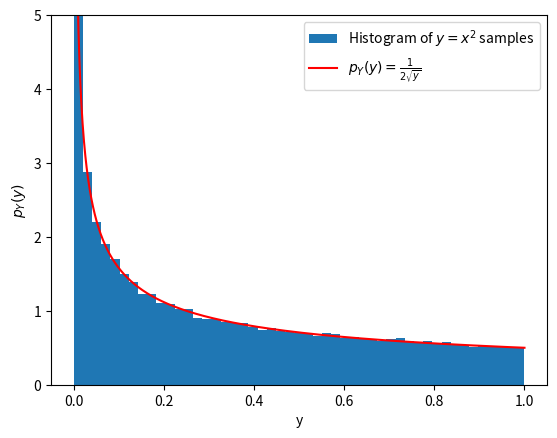
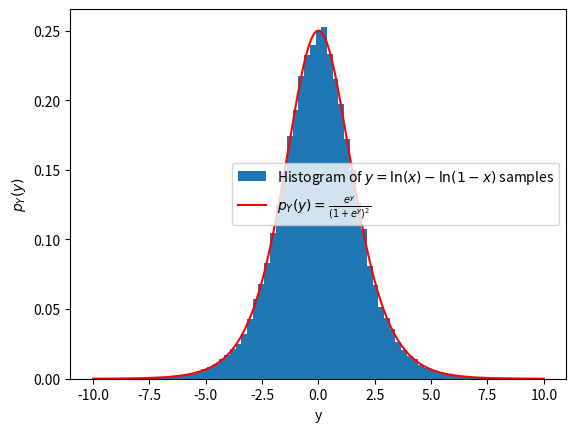

Write the Python code that produced these figures, in order. (Note: this script raises an exception after producing the figures.)
import numpy as np
import matplotlib.pyplot as plt

class LCG(object):
    def __init__(self, seed):
        self.X = int(seed)

    def generate(self):
        self.X = (1664525 * self.X + 1013904223) % 4294967296
        return self.X
    
    def uniform(self):
        return self.generate() / 4294967296
    
    def bernoulli(self, p):
        # Draw from a uniform (0,1) RV. Return 1 is the result is below p or 0 if the result is above p.
        # Because we are drawing from a uniform distribution, the probability that the result is less than p is p.
        # And therefore the probability of drawing above p is 1-p. So this acts just like a bernoulli RV.
        draw = self.uniform()

        if draw < p:
            return 1
        
        return 0

    def binomial(self, n, p):
        # Generate n independent bernoulli trials and sum them together
        trials = [self.bernoulli(p) for _ in range(n)]
        return sum(trials)


if __name__ == "__main__":
    generator = LCG(1234)

    # generate uniform numbers
    X1 = np.array([generator.uniform() for _ in range(1000)])
    X2 = np.array([generator.uniform() for _ in range(100000)])

    """
    # Plot histograms
    fig, ax = plt.subplots(2)
    ax[0].hist(X1, bins=np.linspace(0,1,20))
    ax[1].hist(X2, bins=np.linspace(0,1,20))
    plt.show()
    """

    #calculate mean
    mean_x2 = np.mean(X2)
    print(f"X2 mean = {mean_x2}")

    #calculate variance
    variance_x2 = np.var(X2)
    print(f"X2 variance = {variance_x2}")

    #calculate covariance
    X_t = X2[:-1] #starts at the start
    X_t1 = X2[1:] #starts offset by one
    covariance = np.cov(X_t, X_t1)[0,1] #covariance matrix, this index gives the Cov.
    print(f"X2 covariance = {covariance}")
    
    
    # Q2: y = g(x) = x^2, with x ~ U(0,1)
    # transform the LCG samples
    X2 = np.array([generator.uniform() for _ in range(100000)])
    Y2 = X2 ** 2

    y_grid = np.linspace(0.001, 1, 1000)
    p_Y = 1 / (2 * np.sqrt(y_grid)) #per derivation

    # build the chart
    fig, ax = plt.subplots()
    ax.hist(Y2, bins=np.linspace(0, 1, 50), density=True, label="Histogram of $y=x^2$ samples")
    ax.plot(y_grid, p_Y, 'r', label=r"$p_Y(y)=\frac{1}{2\sqrt{y}}$")
    ax.set_xlabel("y")
    ax.set_ylabel("$p_Y(y)$")
    ax.set_ylim(0, 5)  # p_Y diverges at y=0
    ax.legend()
    #fig.savefig("figures/q2-square.pdf")
    #plt.show()


    # Q2: y = g(x) = ln(x) - ln(1-x), with x ~ U(0,1)
    # transform fresh LCG samples

    X2 = np.array([generator.uniform() for _ in range(100000)])
    Y3 = np.log(X2) - np.log(1 - X2)

    y_grid = np.linspace(-10, 10, 1000)
    p_Y = np.exp(y_grid) / (1 + np.exp(y_grid)) ** 2 #per derivation

    # build the chart
    fig, ax = plt.subplots()
    ax.hist(Y3, bins=np.linspace(-10, 10, 80), density=True, label=r"Histogram of $y=\ln(x)-\ln(1-x)$ samples")
    ax.plot(y_grid, p_Y, 'r', label=r"$p_Y(y)=\frac{e^y}{(1+e^y)^2}$")
    ax.set_xlabel("y")
    ax.set_ylabel("$p_Y(y)$")
    ax.legend()
    fig.savefig("figures/q2-log.pdf")     
    plt.show()


    # Q3: exponential distribution via the inverse CDF, F^-1(x) = -ln(1-x)

    X4 = np.array([generator.uniform() for _ in range(100000)])
    Y4 = -np.log(1 - X2)

    y_grid = np.linspace(0, 8, 1000)
    p_Y = np.exp(-y_grid) #exponential pdf with mean 1

    # build the chart
    fig, ax = plt.subplots()
    ax.hist(Y4, bins=np.linspace(0, 8, 60), density=True, label=r"Histogram of $y=-\ln(1-x)$ samples")
    ax.plot(y_grid, p_Y, 'r', label=r"$p_Y(y)=e^{-y}$")
    ax.set_xlabel("y")
    ax.set_ylabel("$p_Y(y)$")
    ax.legend()
    fig.savefig("figures/q3-exponential.pdf")
    plt.show()


    # Q4: neutral selection, N_A(t+1) ~ Binomial(N, N_A(t)/N), N_B(t+1) = N - N_A(t+1)

    N = 200
    N_A0 = 100
    T = 500
    seeds = [14, 5, 7, 4, 8, 15] # seeds chosen to show the different outcomes

    fig, axes = plt.subplots(2, 3, figsize=(12, 6), sharex=True, sharey=True)
    for ax, seed in zip(axes.flat, seeds):
        gen = LCG(seed)
        N_A = np.zeros(T + 1, dtype=int)
        N_A[0] = N_A0
        for t in range(T):
            N_A[t + 1] = gen.binomial(N, N_A[t] / N)
        N_B = N - N_A

        ax.plot(N_A, label="$N_A(t)$")
        ax.plot(N_B, label="$N_B(t)$")
        ax.set_title(f"Run (seed {seed})")
    for ax in axes[1]:
        ax.set_xlabel("t")
    for ax in axes[:, 0]:
        ax.set_ylabel("population size")
    axes[0, 0].legend()
    fig.tight_layout()
    fig.savefig("figures/q4-neutral-selection.pdf")
    plt.show()
